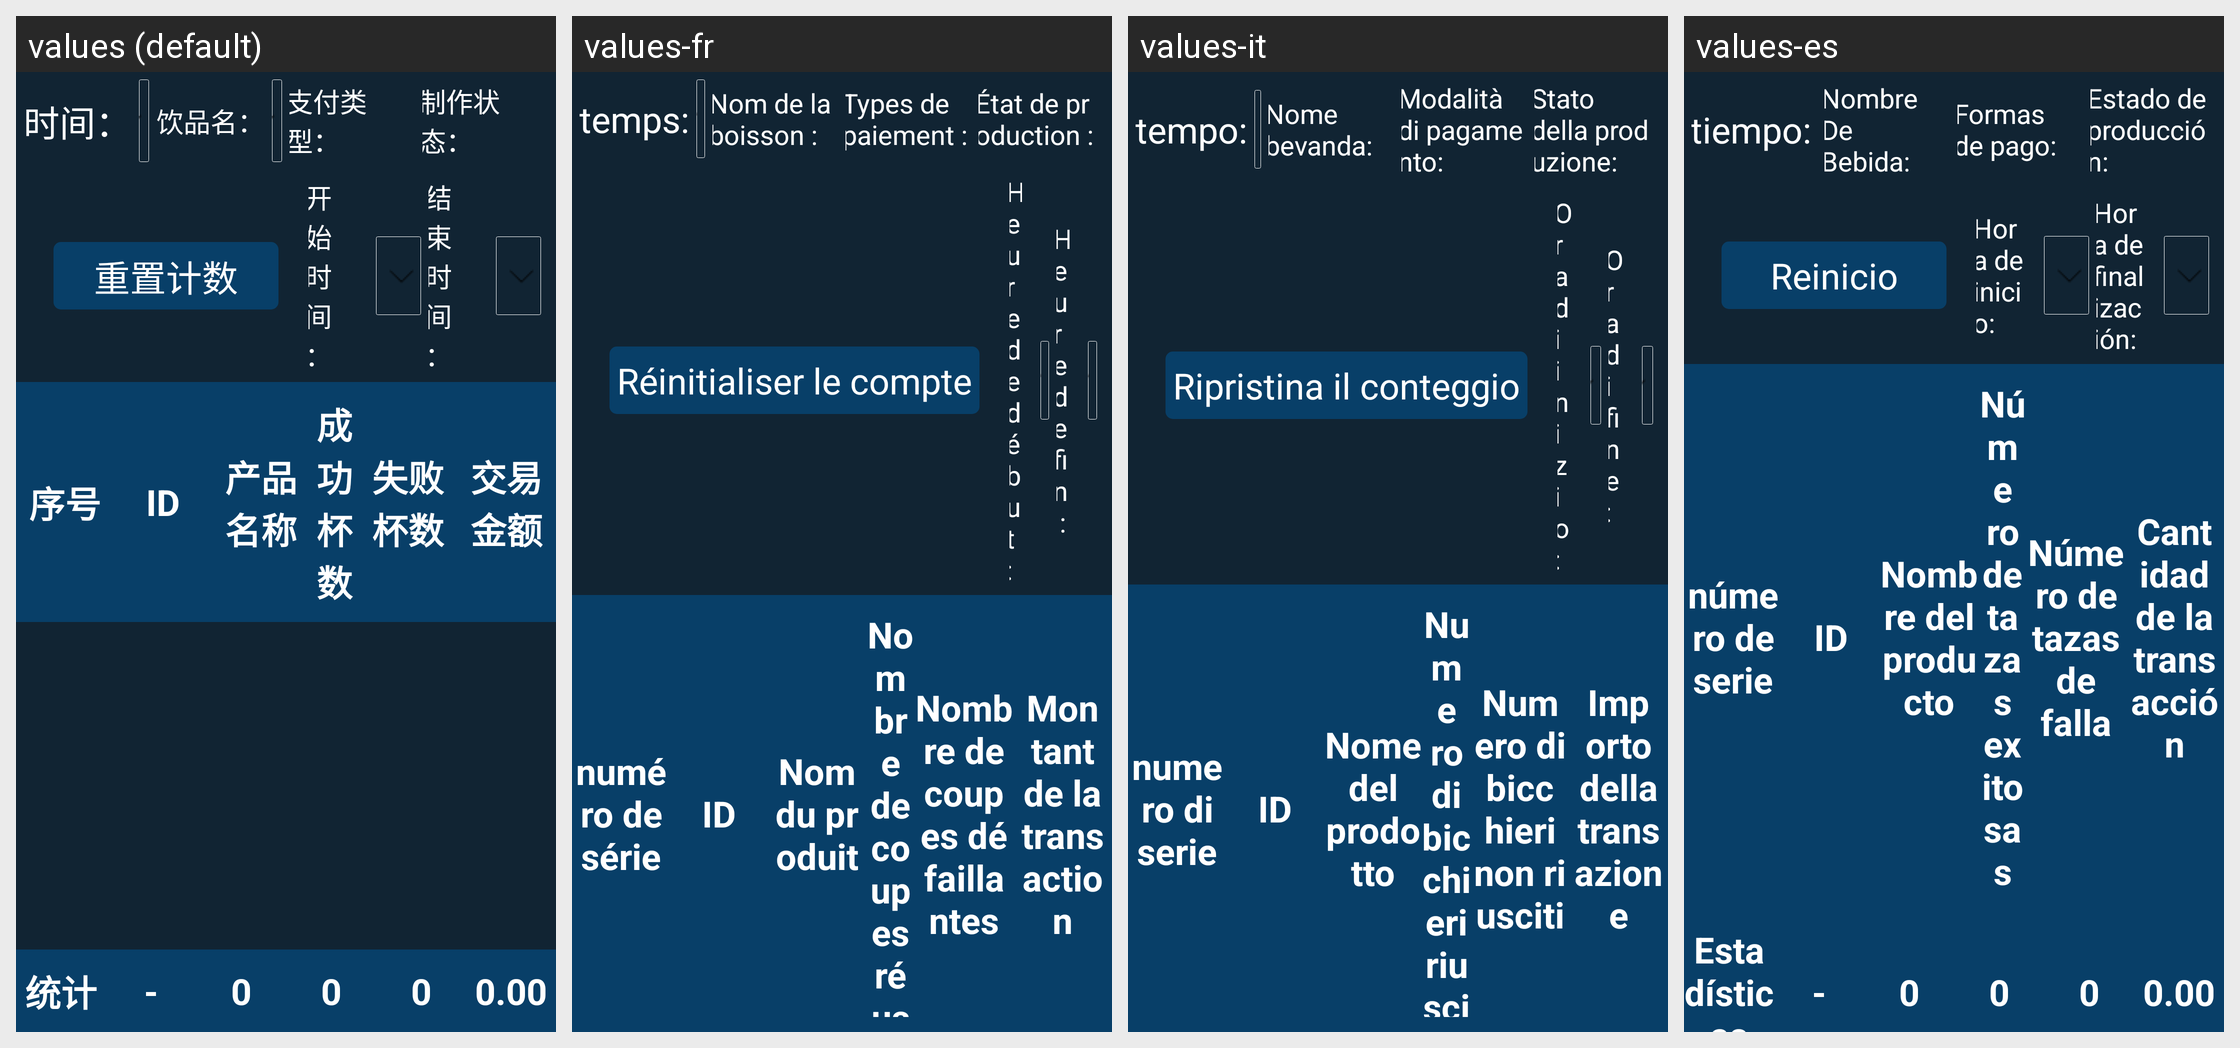

Here is an Android app screen in its default locale and in the app's own translations. Write out the translated-string differences for the strings that appear on this screen.
Android screen res/layout/fragment_order_accord.xml rendered under 4 locales, left to right: values (default), values-fr, values-it, values-es. Device: Nexus 5 (rendered at 1080×1920; each locale shown at half size, 540×960, under a caption strip naming it); theme JetinnoAppTheme.
Other locales in the repository, not shown: values-ar, values-az, values-cs, values-de, values-en, values-fa, values-ja, values-ka, values-ko, values-ms, values-nl, values-pl, values-pt, values-sk, values-th, values-tr, values-tt, values-uz, values-vi, values-zh-rTW.
Strings drawn on this screen, with the default value and each locale's value (text and hints the layout hard-codes, and strings that could not be matched under every locale, appear in the picture but are not listed):

product_name
  values: 饮品名：
  values-fr: Nom de la boisson :
  values-it: Nome bevanda:
  values-es: Nombre De Bebida:

date_selection
  values: 开始时间：
  values-fr: Heure de début :
  values-it: Ora di inizio:
  values-es: Hora de inicio:

time_selection
  values: 结束时间：
  values-fr: Heure de fin :
  values-it: Ora di fine:
  values-es: Hora de finalización:

canister_id
  values: ID
  values-fr: ID
  values-it: ID
  values-es: ID
